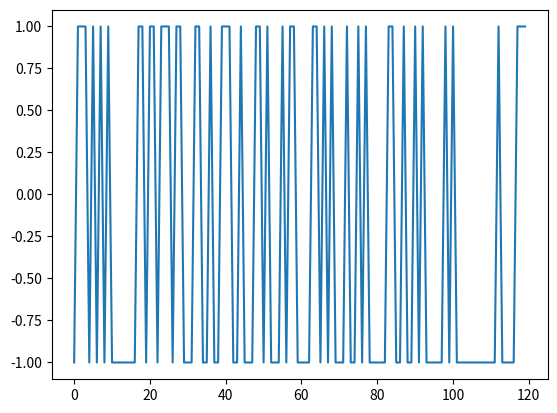

Generate this figure with matplotlib:
import numpy as np
import math
import matplotlib.pyplot as plt

class Simulation:
    def __init__(self):
        self.__tempo_percurso = []

    def perform(self,rodadas,replicacao,paradas):
        self.__tempo_percurso.clear()
        for i in range(1,rodadas+1):
            print("Rodada #%i" %i)
            for j in range(1,replicacao+1):
                print("Replicacao #%i" % j)
                tempo_volta = 1500  # tempo médio que o ônibus completa uma volta, desconsiderando tempo de parada.
                for n in range(1,paradas+1):#para cada parada DO
                    print("Parada #%i"%n)
                    pessoas = np.random.randint(0,20)  # n pessoas (n>=0) subirão no ônibus.
                    print(pessoas)
                    tempo_volta += int(sum(np.random.normal(3, 1, pessoas)))# cada pessoas terá um tempo aleatório de embarque.
                    print(tempo_volta/60)
                #apos terminar o percurso, armazenar o tempo de parada + tempo do percurso
                print(tempo_volta)
                self.__tempo_percurso.append(tempo_volta)

        tempos = list(np.where( np.asarray(self.__tempo_percurso) > 1800, 1, -1))
        print("Numero de vezes que o tempo excedeu 30 min: %f"%tempos.count(1))
        print("Probabilidade de uma volta ter mais de 30min: %f" % (tempos.count(1) / len(tempos)))
        plt.plot(tempos)



ufpa = Simulation()
ufpa.perform(5,24,10)#(5 dias na semana, 24 pois são doze horas de funcinamento e são 2 voltas por hora, arbitrario)






